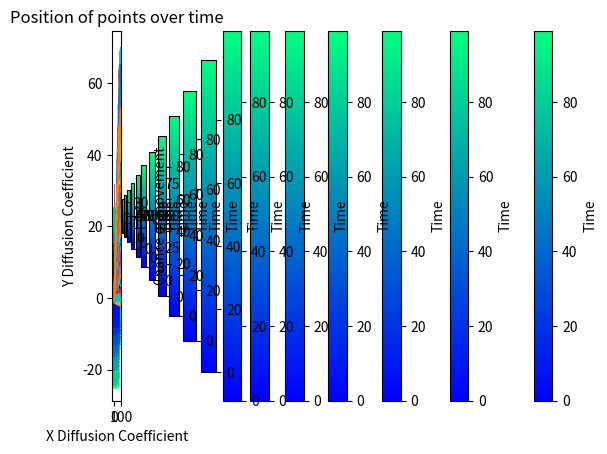

Generate this figure with matplotlib:
import matplotlib.pyplot as plt

import numpy as np

from scipy.stats import norm

import random as rand

import sys

from mpl_toolkits import mplot3d


def calculate_delta(percent):
    chance = rand.randint(1, 100)
    if 1 <= chance <= percent:
        return -1
    elif percent <= chance <= 2 * percent:
        return 1
    else:
        return 0


data = {}
diffusion_coefficients_y = []
diffusion_coefficients_x = []
for percent in range(1, 35, 2):
    data[percent] = np.zeros((100, 100), dtype=object)
    for point in range(len(data[percent])):
        # For loop that simulates a point updating 100 times
        for second in range(len(data[percent][point])):
            delta_x = calculate_delta(percent)
            delta_y = calculate_delta(percent)
            if second == 0:
                data[percent][point][second] = (0, 0)
            else:
                data[percent][point][second] = (
                    data[percent][point][second - 1][0] + delta_x, data[percent][point][second - 1][1] + delta_y)

    t_99_X = []
    t_99_Y = []
    for point in data[percent]:
        t_99_X.append(point[99][0])
        t_99_Y.append(point[99][1])
    plt.hist(t_99_X)
    (mu, sigma) = norm.fit(t_99_X)
    plt.title(r'$\mathrm{Histogram\ of\ X\ Position\ } %i\ \mu=%.3f,\ \sigma=%.3f$' % (int(percent), mu, sigma))
    plt.xlabel("Position")
    plt.ylabel("Frequency")
    plt.show()

    plt.hist(t_99_Y)
    (mu, sigma) = norm.fit(t_99_Y)
    plt.title(r'$\mathrm{Histogram\ of\ Y\ Position\ } %i\ \mu=%.3f,\ \sigma=%.3f$' % (int(percent), mu, sigma))
    plt.xlabel("Position")
    plt.ylabel("Frequency")
    plt.show()
    X_Array = np.zeros((100, 100))
    for point in range(len(X_Array)):
        for time in range(len(X_Array)):
            X_Array[point][time] = data[percent][point][time][0]

    Y_Array = np.zeros((100, 100))
    for point in range(len(Y_Array)):
        for time in range(len(Y_Array)):
            Y_Array[point][time] = data[percent][point][time][1]

    X_Array2 = np.transpose(X_Array)
    Y_Array2 = np.transpose(Y_Array)

    X_Mean = []
    Y_Mean = []
    T_Vals = []

    for time in range(len(X_Array2)):
        X_Mean.append(np.mean(X_Array2[time]))

    for time in range(len(Y_Array2)):
        Y_Mean.append(np.mean(Y_Array2[time]))

    for time in range(len(X_Array2)):
        T_Vals.append(time)

    plt.plot(T_Vals, X_Mean, '.')
    plt.xlabel("Time")
    plt.ylabel("X Position")
    plt.title("Mean - Percent = " + str(percent))
    plt.show()

    plt.plot(T_Vals, Y_Mean, '.')
    plt.xlabel("Time")
    plt.ylabel("Y Position")
    plt.title("Mean - Percent = " + str(percent))
    plt.show()

    X_mean_square = []
    Y_mean_square = []
    X_Array2placeholder = X_Array2.copy()
    Y_Array2placeholder = Y_Array2.copy()
    for time in range(len(X_Array2)):
        for position in range(len(X_Array2[time])):
            X_Array2placeholder[time][position] = X_Array2[time][position] ** 2
        X_mean_square.append(np.mean(X_Array2placeholder[time]))
    for time in range(len(Y_Array2)):
        for position in range(len(Y_Array2[time])):
            Y_Array2placeholder[time][position] = Y_Array2[time][position] ** 2
        Y_mean_square.append(np.mean(Y_Array2placeholder[time]))

    plt.plot(T_Vals, X_mean_square)
    plt.xlabel("Time")
    plt.ylabel("X Position")
    plt.title("Mean Square - Percent = " + str(percent))
    plt.show()
    plt.plot(T_Vals, Y_mean_square)
    plt.xlabel("Time")
    plt.ylabel("Y Position")
    plt.title("Mean Square - Percent = " + str(percent))
    plt.show()

    
    m_x, b_x = np.polyfit(T_Vals, X_mean_square, 1)
    m_y, b_y = np.polyfit(T_Vals, Y_mean_square, 1)
    diffusion_coefficients_x.append(m_x)
    diffusion_coefficients_y.append(m_y)


    X_Vals = []
    for i in X_Array2:
        for j in i:
            X_Vals.append(j)
    Y_Vals = []
    for i in Y_Array2:
        for j in i:
            Y_Vals.append(j)
    T_Vals2 = []
    placeholder = []
    for i in range(100):
        for j in range(100):
            T_Vals2.append([i])
    X_Vals = X_Vals[::-1]
    Y_Vals = Y_Vals[::-1]
    T_Vals2 = T_Vals2[::-1]
    cm = plt.cm.get_cmap('winter')
    plt.scatter(X_Vals, Y_Vals, c=T_Vals2, cmap=cm)
    plt.colorbar().set_label('Time')
    plt.xlabel('X position')
    plt.ylabel('Y position')
    plt.title('Position of points over time')
    plt.show()
    print(np.mean(T_Vals2))

percents = []
for i in range(1, 35, 2):
    percents.append(i)
cm = plt.cm.get_cmap('winter')
plt.scatter(diffusion_coefficients_x, diffusion_coefficients_y, c=percents, cmap=cm)
plt.colorbar().set_label('Chance of movement')
plt.xlabel('X Diffusion Coefficient')
plt.ylabel('Y Diffusion Coefficient')
plt.show()